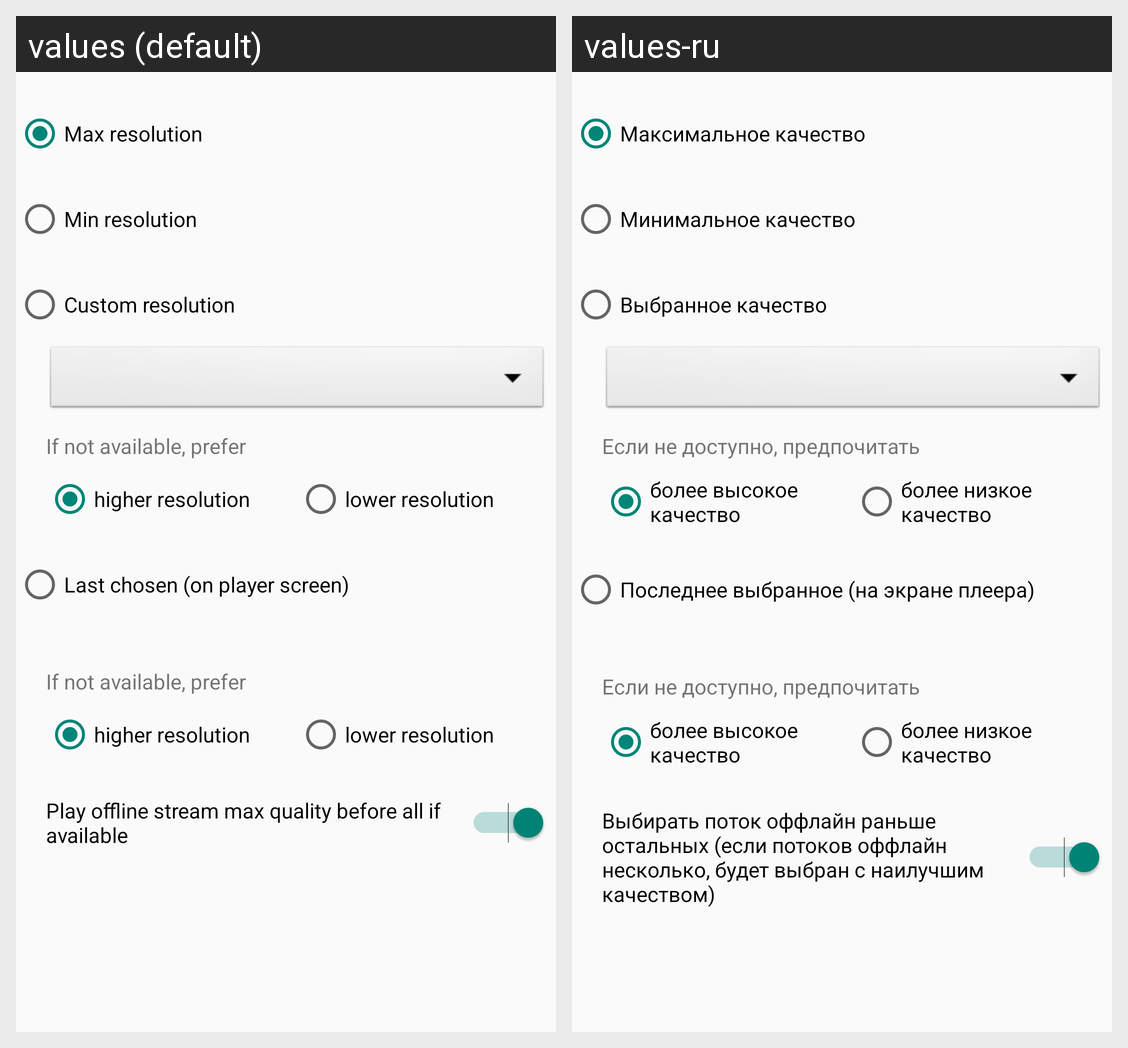

This grid shows one Android layout under two languages. Give, for every string resource on the screen, its name, the default text and each shown locale's text.
Android screen res/layout/fragment_configure_video_quality.xml rendered under 2 locales, left to right: values (default), values-ru. Device: Nexus 5 (rendered at 1080×1920; each locale shown at half size, 540×960, under a caption strip naming it); theme AppTheme.
Strings drawn on this screen, with the default value and each locale's value (text and hints the layout hard-codes, and strings that could not be matched under every locale, appear in the picture but are not listed):

vid_stream_select_max_res
  values: Max resolution
  values-ru: Максимальное качество

vid_stream_select_min_res
  values: Min resolution
  values-ru: Минимальное качество

vid_stream_select_custom
  values: Custom resolution
  values-ru: Выбранное качество

vid_stream_prefer_if_not_available
  values: If not available, prefer
  values-ru: Если не доступно, предпочитать

vid_stream_prefer_higher
  values: higher resolution
  values-ru: более высокое качество

vid_stream_prefer_lower
  values: lower resolution
  values-ru: более низкое качество

vid_stream_select_last_chosen
  values: Last chosen (on player screen)
  values-ru: Последнее выбранное (на экране плеера)

vid_stream_prefer_offline
  values: Play offline stream max quality before all if available
  values-ru: Выбирать поток оффлайн раньше остальных (если потоков оффлайн несколько, будет выбран с наилучшим качеством)
